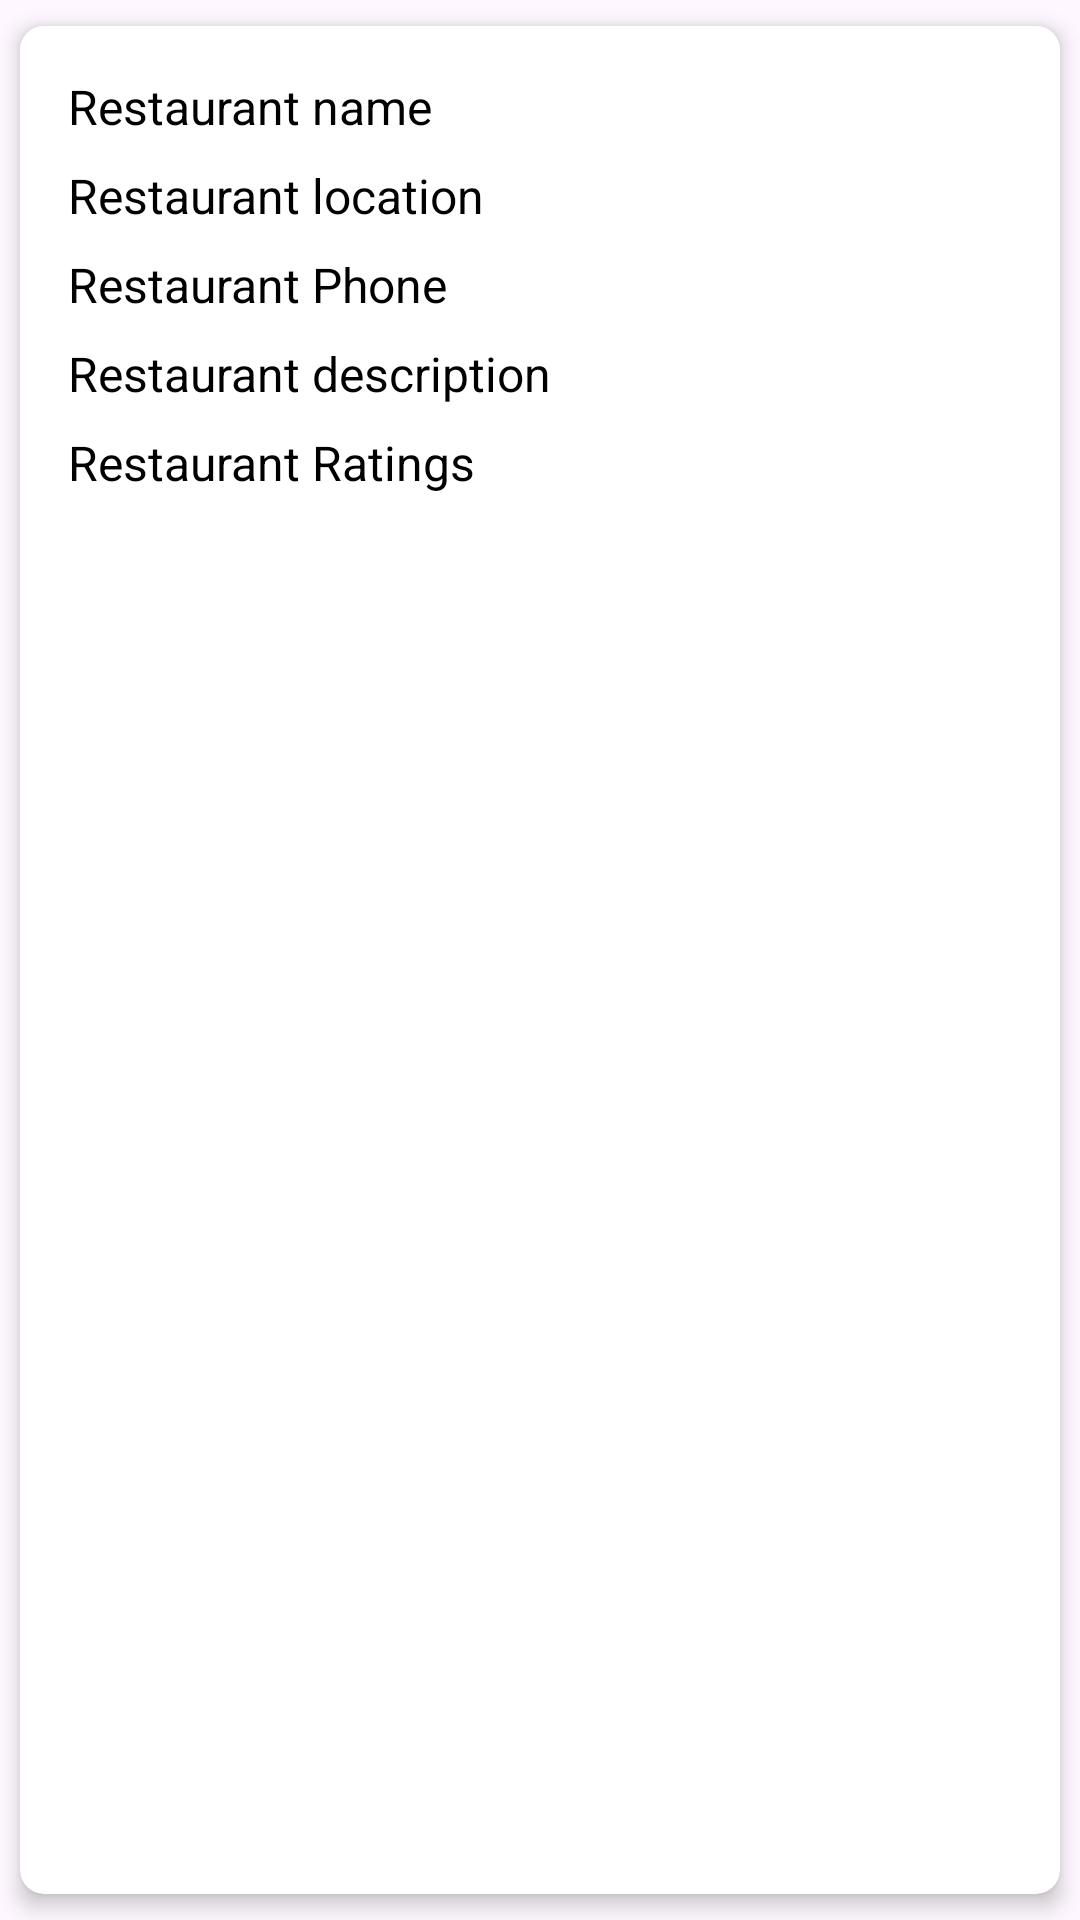

Write the Android layout XML for this screen, with the resource values it uses.
<!-- AndroidManifest.xml: application theme Theme.Restautrant -->
<!-- res/layout/fragment_list_item.xml -->
<?xml version="1.0" encoding="utf-8"?>
<androidx.cardview.widget.CardView xmlns:android="http://schemas.android.com/apk/res/android"
    xmlns:app="http://schemas.android.com/apk/res-auto"
    android:layout_width="match_parent"
    android:layout_height="wrap_content"
    app:cardCornerRadius="8dp"
    app:cardElevation="4dp"
    app:cardUseCompatPadding="true"
    android:layout_marginHorizontal="16dp"
    android:id="@+id/cardview"
    >


    <LinearLayout
        android:layout_width="match_parent"
        android:layout_height="wrap_content"
        android:orientation="vertical"
        android:background="@color/white"
        android:padding="16dp">

        <TextView
            android:id="@+id/textView1"
            android:layout_width="match_parent"
            android:layout_height="wrap_content"
            android:text="@string/r_info1"
            android:textSize="16sp"
            android:textColor="@color/black" />

        <TextView
            android:id="@+id/textView2"
            android:layout_width="match_parent"
            android:layout_height="wrap_content"
            android:text="@string/r_info2"
            android:textSize="16sp"
            android:textColor="@color/black"
            android:layout_marginTop="8dp"/>

        <TextView
            android:id="@+id/textView3"
            android:layout_width="match_parent"
            android:layout_height="wrap_content"
            android:text="@string/r_info3"
            android:textSize="16sp"
            android:textColor="@color/black"
            android:layout_marginTop="8dp"/>

        <TextView
            android:id="@+id/textView4"
            android:layout_width="match_parent"
            android:layout_height="wrap_content"
            android:text="@string/r_info4"
            android:textSize="16sp"
            android:textColor="@color/black"
            android:layout_marginTop="8dp"/>

        <TextView
            android:id="@+id/textView5"
            android:layout_width="match_parent"
            android:layout_height="wrap_content"
            android:text="@string/r_info5"
            android:textSize="16sp"
            android:textColor="@color/black"
            android:layout_marginTop="8dp"/>

    </LinearLayout>

</androidx.cardview.widget.CardView>
<!-- resources referenced by this layout -->
<resources>
  <color name="black">#FF000000</color>
  <color name="white">#FFFFFFFF</color>
  <string name="r_info1">Restaurant name</string>
  <string name="r_info2">Restaurant location</string>
  <string name="r_info3">Restaurant Phone</string>
  <string name="r_info4">Restaurant description</string>
  <string name="r_info5">Restaurant Ratings</string>
  <style name="Theme.Restautrant" parent="Base.Theme.Restautrant" />
  <style name="Base.Theme.Restautrant" parent="Theme.Material3.DayNight.NoActionBar">
          
          
      </style>
</resources>
